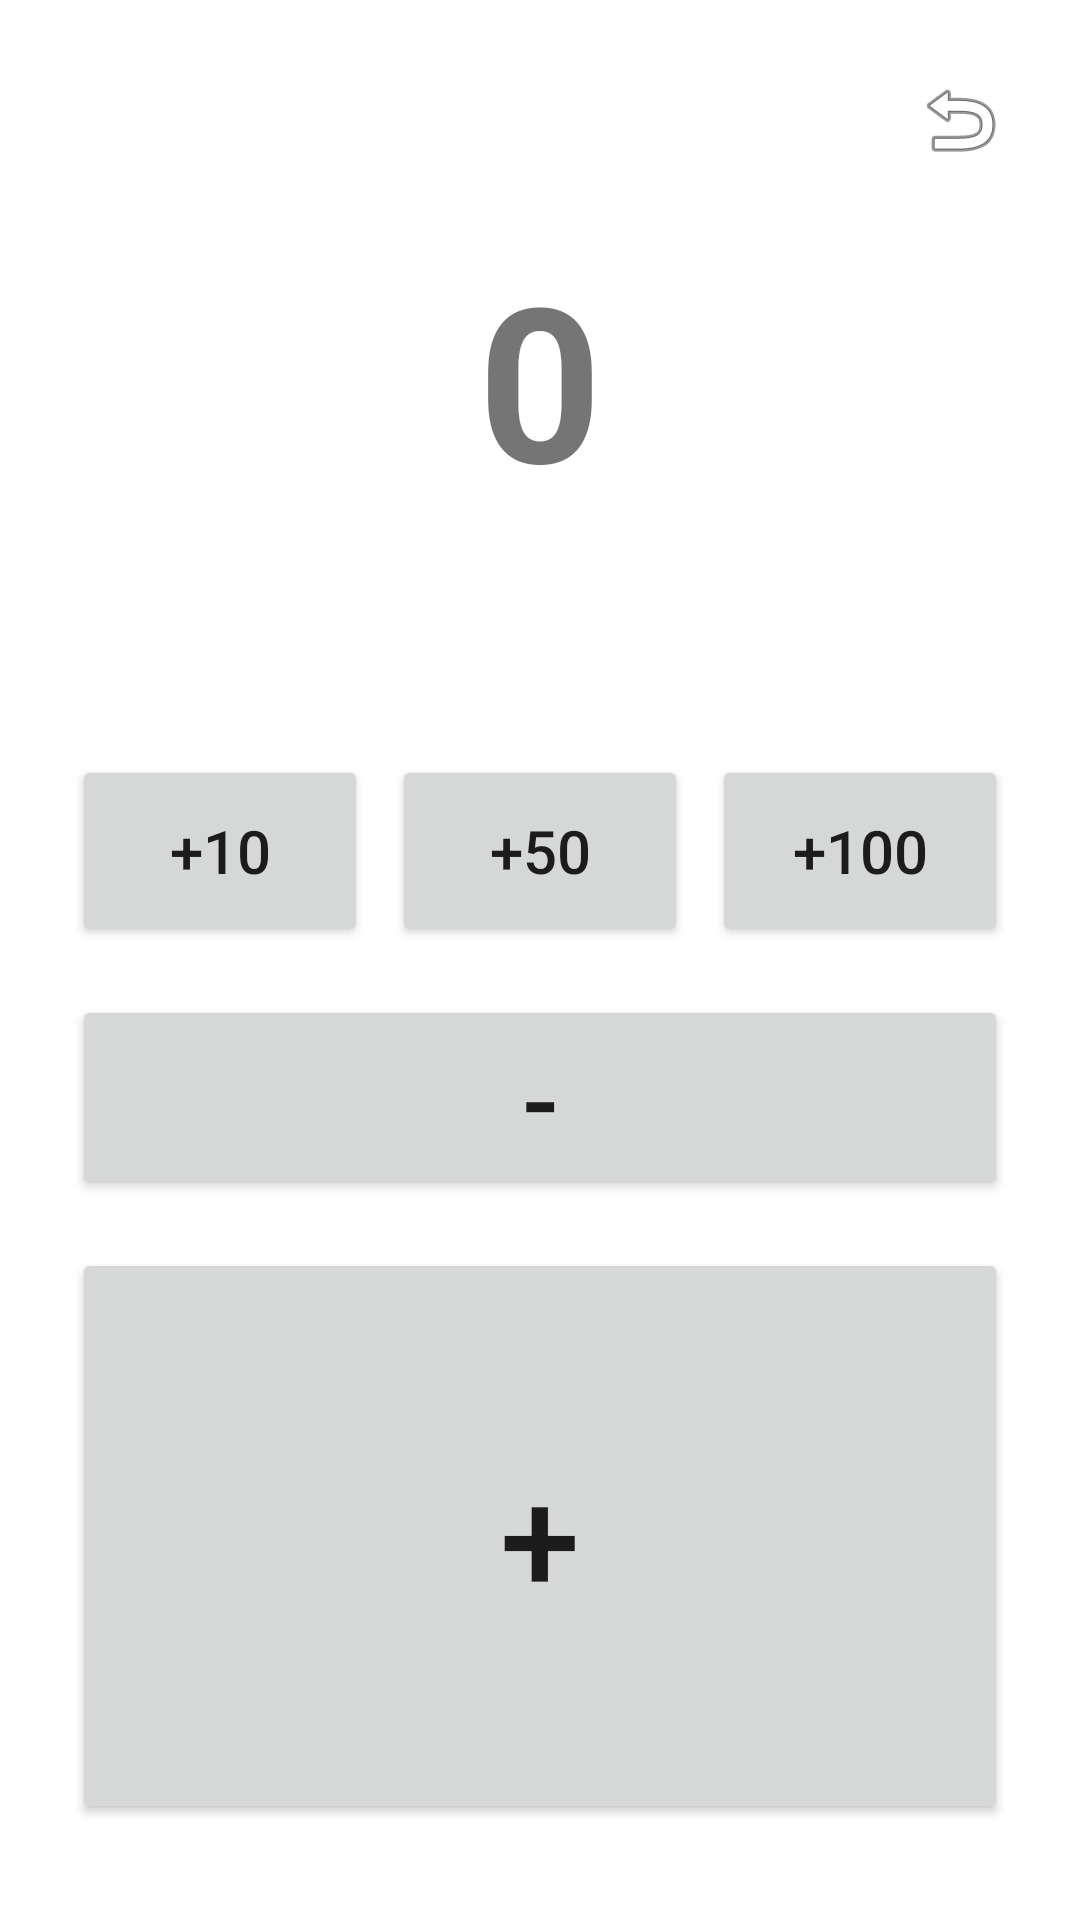

Here is an Android app screen rendered from its layout file. Give the layout XML and the strings, colors and styles it references.
<!-- AndroidManifest.xml: application theme Theme.CountEasy -->
<!-- res/layout/fragment_counter.xml -->
<?xml version="1.0" encoding="utf-8"?>
<androidx.constraintlayout.widget.ConstraintLayout xmlns:android="http://schemas.android.com/apk/res/android"
    xmlns:app="http://schemas.android.com/apk/res-auto"
    android:layout_width="match_parent"
    android:layout_height="match_parent">

    <ImageButton
        android:id="@+id/btnReset"
        android:layout_width="wrap_content"
        android:layout_height="wrap_content"
        android:layout_margin="16dp"
        android:background="?attr/selectableItemBackgroundBorderless"
        android:contentDescription="重置"
        android:src="@android:drawable/ic_menu_revert"
        android:padding="8dp"
        app:layout_constraintEnd_toEndOf="parent"
        app:layout_constraintTop_toTopOf="parent" />

    <TextView
        android:id="@+id/tvCount"
        android:layout_width="wrap_content"
        android:layout_height="wrap_content"
        android:text="0"
        android:textSize="72sp"
        android:textStyle="bold"
        app:layout_constraintBottom_toTopOf="@id/quickAddLayout"
        app:layout_constraintEnd_toEndOf="parent"
        app:layout_constraintStart_toStartOf="parent"
        app:layout_constraintTop_toTopOf="parent" />

    <LinearLayout
        android:id="@+id/quickAddLayout"
        android:layout_width="0dp"
        android:layout_height="wrap_content"
        android:layout_marginHorizontal="24dp"
        android:layout_marginBottom="16dp"
        android:orientation="horizontal"
        app:layout_constraintBottom_toTopOf="@id/btnMinus"
        app:layout_constraintEnd_toEndOf="parent"
        app:layout_constraintStart_toStartOf="parent">

        <Button
            android:id="@+id/btnAdd10"
            android:layout_width="0dp"
            android:layout_height="wrap_content"
            android:layout_weight="1"
            android:text="+10"
            android:textSize="20sp"
            android:minHeight="64dp"
            android:layout_marginEnd="4dp" />

        <Button
            android:id="@+id/btnAdd50"
            android:layout_width="0dp"
            android:layout_height="wrap_content"
            android:layout_weight="1"
            android:text="+50"
            android:textSize="20sp"
            android:minHeight="64dp"
            android:layout_marginHorizontal="4dp" />

        <Button
            android:id="@+id/btnAdd100"
            android:layout_width="0dp"
            android:layout_height="wrap_content"
            android:layout_weight="1"
            android:text="+100"
            android:textSize="20sp"
            android:minHeight="64dp"
            android:layout_marginStart="4dp" />
    </LinearLayout>

    <Button
        android:id="@+id/btnMinus"
        android:layout_width="0dp"
        android:layout_height="wrap_content"
        android:layout_marginHorizontal="24dp"
        android:layout_marginBottom="16dp"
        android:text="-"
        android:textSize="36sp"
        android:minHeight="64dp"
        app:layout_constraintBottom_toTopOf="@id/btnPlus"
        app:layout_constraintEnd_toEndOf="parent"
        app:layout_constraintStart_toStartOf="parent" />

    <Button
        android:id="@+id/btnPlus"
        android:layout_width="0dp"
        android:layout_height="0dp"
        android:layout_marginHorizontal="24dp"
        android:layout_marginBottom="32dp"
        android:text="+"
        android:textSize="48sp"
        app:layout_constraintHeight_min="192dp"
        app:layout_constraintBottom_toBottomOf="parent"
        app:layout_constraintEnd_toEndOf="parent"
        app:layout_constraintStart_toStartOf="parent"
        app:layout_constraintHeight_percent="0.3" />

</androidx.constraintlayout.widget.ConstraintLayout>
<!-- resources referenced by this layout -->
<resources>
  <style name="Theme.CountEasy" parent="Theme.MaterialComponents.DayNight.DarkActionBar">
          
          <item name="colorPrimary">@color/skyblue_500</item>
          <item name="colorPrimaryVariant">@color/skyblue_700</item>
          <item name="colorOnPrimary">@color/white</item>
          
          <item name="colorSecondary">@color/skyblue_500</item>
          <item name="colorSecondaryVariant">@color/skyblue_700</item>
          <item name="colorOnSecondary">@color/white</item>
          
          <item name="android:statusBarColor">?attr/colorPrimaryVariant</item>
          
      </style>
  <color name="skyblue_500">#1E90FF</color>
  <color name="skyblue_700">#4682B4</color>
  <color name="white">#FFFFFFFF</color>
</resources>
